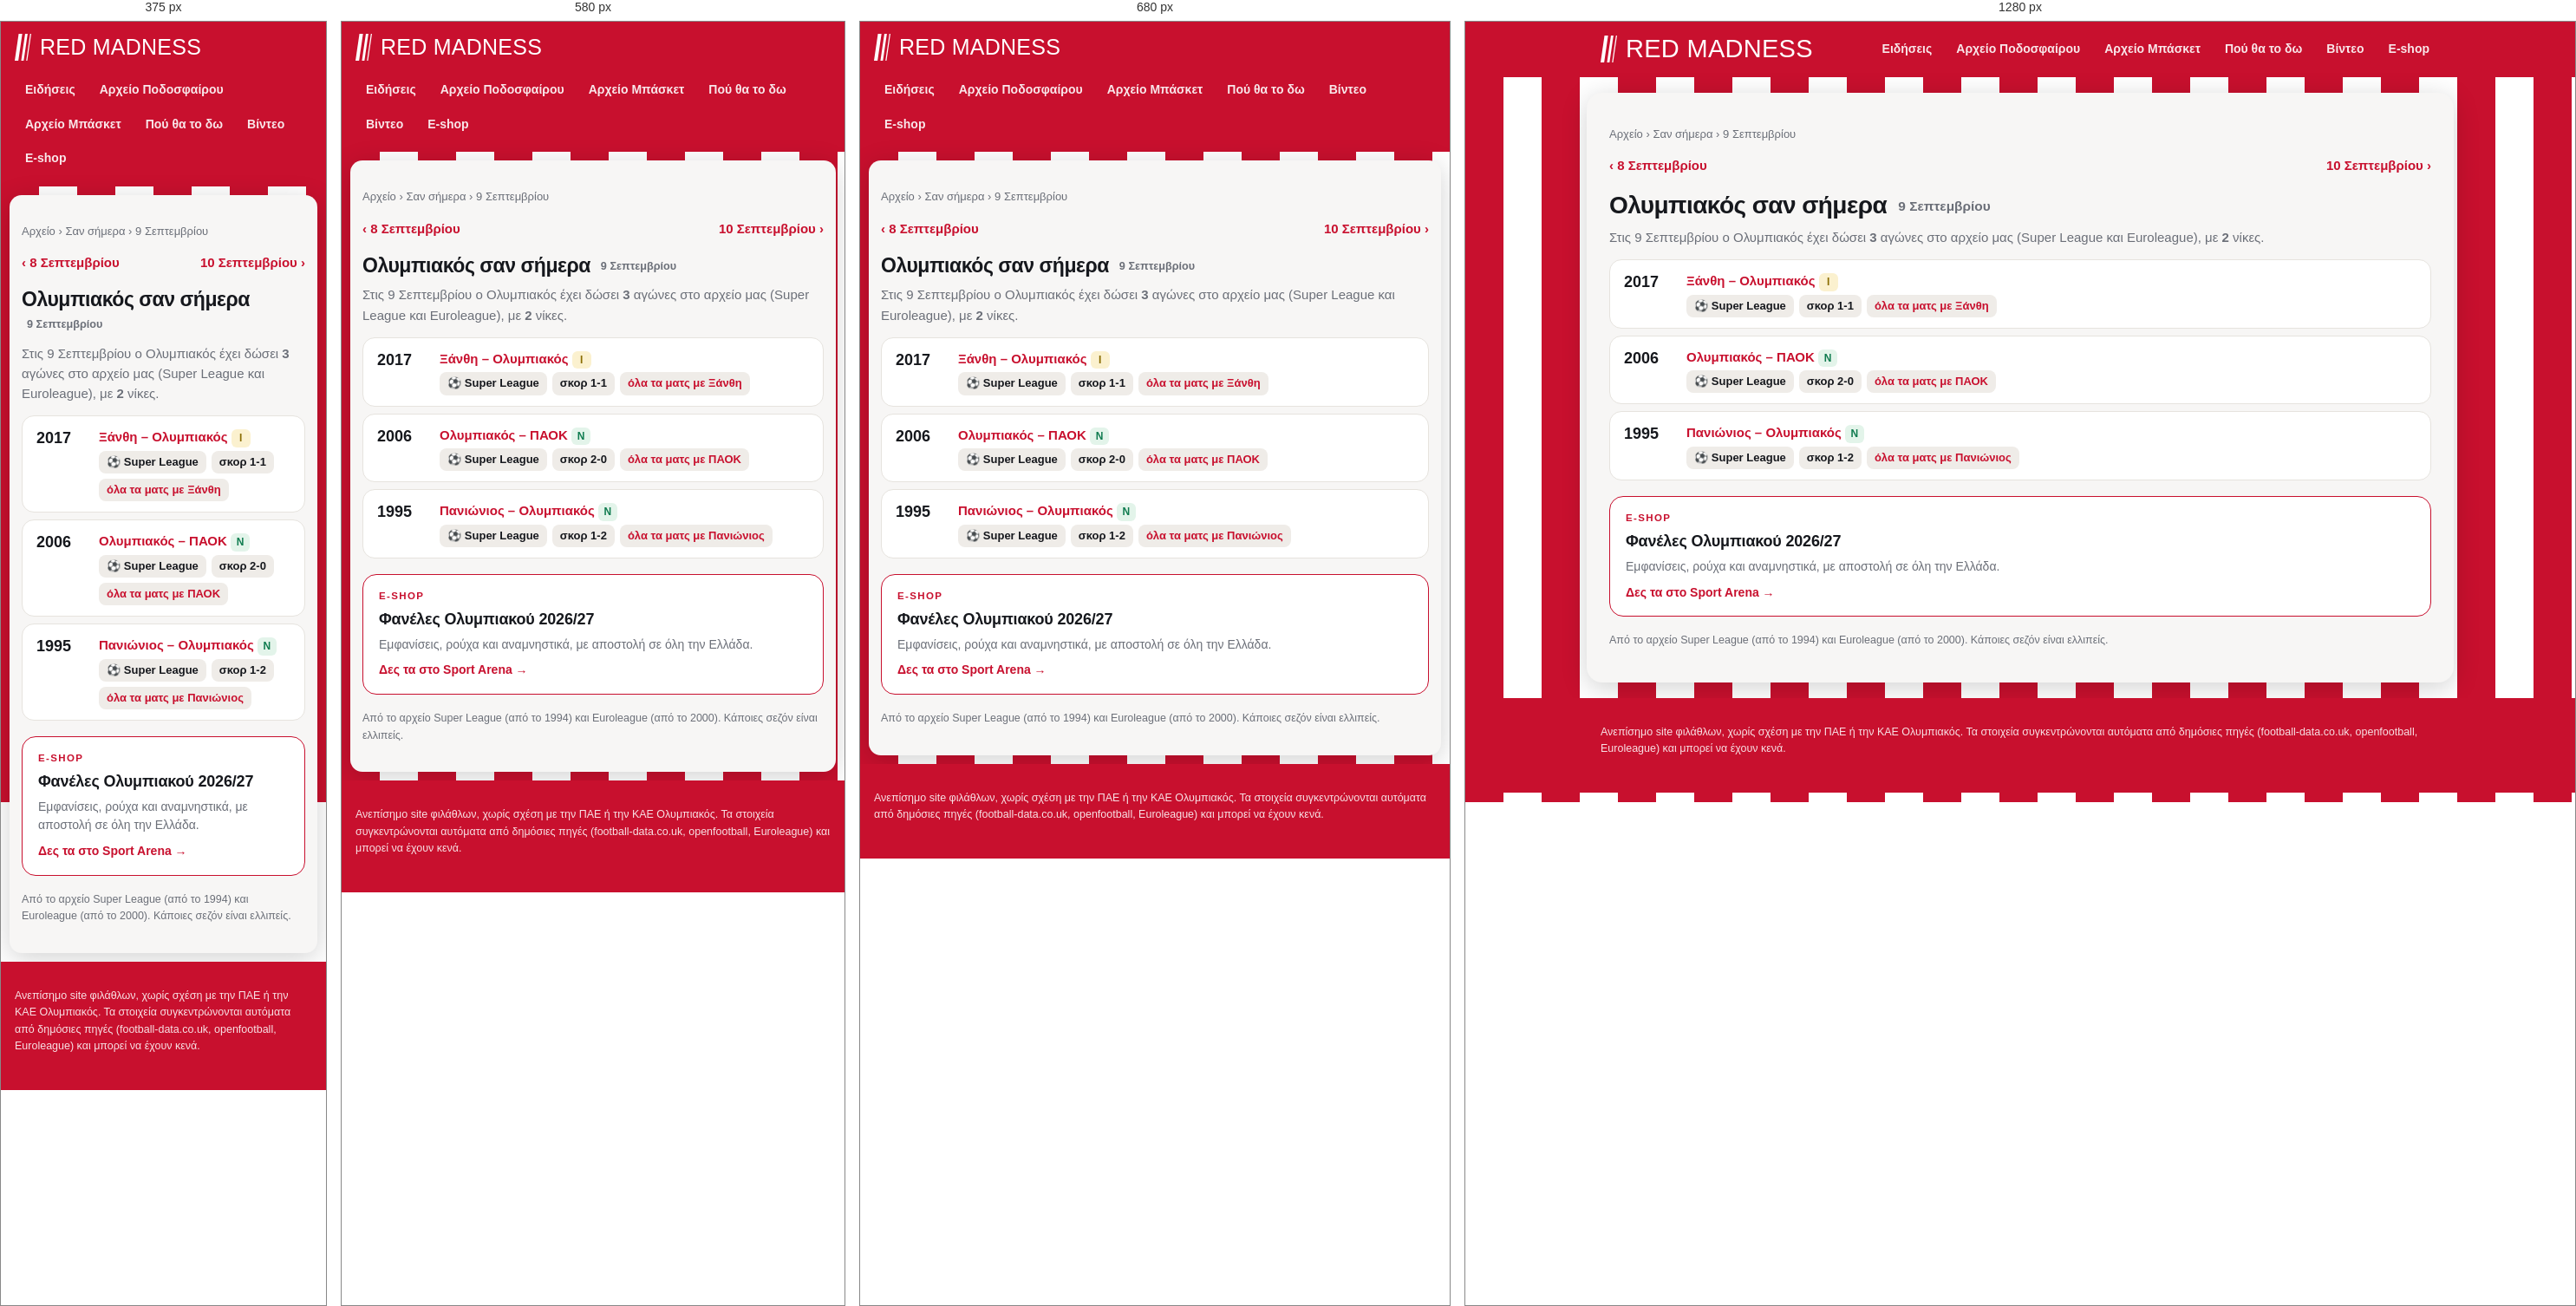
Rendered at 375 px, 580 px, 680 px and 1280 px, left to right.

<!-- file: 09-09.html -->
<!doctype html>
<html lang="el"><head>
<meta charset="utf-8"><meta name="viewport" content="width=device-width, initial-scale=1">
<title>Ολυμπιακός σαν σήμερα, 9 Σεπτεμβρίου: αγώνες και αποτελέσματα | Red Madness</title><meta name="description" content="Τι έκανε ο Ολυμπιακός σαν σήμερα, 9 Σεπτεμβρίου: όλοι οι αγώνες σε Super League και Euroleague αυτή την ημερομηνία, με αποτελέσματα."><link rel="canonical" href="https://redmadness.gr/san-simera/09-09.html">
<meta property="og:site_name" content="Red Madness"><meta property="og:locale" content="el_GR"><meta property="og:type" content="website"><meta property="og:title" content="Ολυμπιακός σαν σήμερα, 9 Σεπτεμβρίου: αγώνες και αποτελέσματα"><meta property="og:description" content="Τι έκανε ο Ολυμπιακός σαν σήμερα, 9 Σεπτεμβρίου: όλοι οι αγώνες σε Super League και Euroleague αυτή την ημερομηνία, με αποτελέσματα."><meta property="og:url" content="https://redmadness.gr/san-simera/09-09.html"><meta property="og:image" content="https://redmadness.gr/assets/og/default.png"><meta property="og:image:width" content="1200"><meta property="og:image:height" content="630"><meta name="twitter:card" content="summary_large_image"><meta name="robots" content="max-image-preview:large"><script type="application/ld+json">{"@context": "https://schema.org", "@type": "BreadcrumbList", "itemListElement": [{"@type": "ListItem", "position": 1, "name": "Αρχική", "item": "https://redmadness.gr/"}, {"@type": "ListItem", "position": 2, "name": "Αρχείο", "item": "https://redmadness.gr/arxeio/"}, {"@type": "ListItem", "position": 3, "name": "Σαν σήμερα", "item": "https://redmadness.gr/san-simera/"}, {"@type": "ListItem", "position": 4, "name": "9 Σεπτεμβρίου", "item": "https://redmadness.gr/san-simera/09-09.html"}]}</script>
<link rel="preconnect" href="https://fonts.googleapis.com">
<link href="https://fonts.googleapis.com/css2?family=Anton&family=Manrope:wght@400;600;800&display=swap" rel="stylesheet">
<link rel="icon" href="/assets/favicon.svg" type="image/svg+xml">
<link rel="apple-touch-icon" href="/assets/apple-touch-icon.png">
<link rel="manifest" href="/manifest.webmanifest">
<meta name="theme-color" content="#c8102e">
<link rel="stylesheet" href="/assets/site.css">
</head><body>
<header class="top"><div class="wrap">
  <a class="brand" href="/" aria-label="Red Madness, αρχική"><svg class="mark" viewBox="0 0 92 150" width="19" height="31" aria-hidden="true"><path d="M22 0h20L20 150H0z" fill="currentColor"/><path d="M58 0h14L50 150H36z" fill="currentColor"/><path d="M86 0h6L70 150h-6z" fill="currentColor"/></svg><span class="wm">Red Madness</span></a>
  <nav class="menu"><a href="/news.html">Ειδήσεις</a><a href="/arxeio/podosfairo/">Αρχείο Ποδοσφαίρου</a><a href="/arxeio/euroleague/">Αρχείο Μπάσκετ</a><a href="/tv/">Πού θα το δω</a><a href="/videos/">Βίντεο</a><a href="/eshop/">E-shop</a></nav>
</div></header>
<main class="wrap"><nav class="crumbs"><a href="/arxeio/">Αρχείο</a> › <a href="/san-simera/">Σαν σήμερα</a> › 9 Σεπτεμβρίου</nav><div class="pager"><a href="/san-simera/09-08.html">‹ 8 Σεπτεμβρίου</a><a href="/san-simera/09-10.html">10 Σεπτεμβρίου ›</a></div>
<h1>Ολυμπιακός σαν σήμερα <span class="sub">9 Σεπτεμβρίου</span></h1>
<p class="lead">Στις 9 Σεπτεμβρίου ο Ολυμπιακός έχει δώσει <b>3</b> αγώνες στο αρχείο μας (Super League και Euroleague), με <b>2</b> νίκες.</p>
<div class="tvrow"><span class="t">2017</span><div><b><a href="/arxeio/podosfairo/2017-18.html">Ξάνθη – Ολυμπιακός</a></b> <span class="res d">Ι</span>
<div class="chs"><span class="ch">⚽ Super League</span><span class="ch">σκορ 1-1</span><a class="ch" href="/arxeio/podosfairo/antipaloi/xanthi.html">όλα τα ματς με Ξάνθη</a></div></div></div><div class="tvrow"><span class="t">2006</span><div><b><a href="/arxeio/podosfairo/2006-07.html">Ολυμπιακός – ΠΑΟΚ</a></b> <span class="res w">Ν</span>
<div class="chs"><span class="ch">⚽ Super League</span><span class="ch">σκορ 2-0</span><a class="ch" href="/arxeio/podosfairo/antipaloi/paok.html">όλα τα ματς με ΠΑΟΚ</a></div></div></div><div class="tvrow"><span class="t">1995</span><div><b><a href="/arxeio/podosfairo/1995-96.html">Πανιώνιος – Ολυμπιακός</a></b> <span class="res w">Ν</span>
<div class="chs"><span class="ch">⚽ Super League</span><span class="ch">σκορ 1-2</span><a class="ch" href="/arxeio/podosfairo/antipaloi/panionios.html">όλα τα ματς με Πανιώνιος</a></div></div></div>
<a class="shop" href="https://www.sportarena.gr/%CF%83%CF%8D%CE%BB%CE%BB%CE%BF%CE%B3%CE%BF%CE%B9/%CE%B5%CE%BB%CE%BB%CE%B7%CE%BD%CE%B9%CE%BA%CE%AE-%CF%83%CE%BF%CF%8D%CF%80%CE%B5%CF%81-%CE%BB%CE%B9%CE%B3%CE%BA/%CE%BF%CE%BB%CF%85%CE%BC%CF%80%CE%B9%CE%B1%CE%BA%CF%8C%CF%82?sort=p.price&amp;order=DESC&amp;limit=40&amp;utm_source=redmadness&amp;utm_medium=referral&amp;utm_campaign=san-simera" target="_blank" rel="noopener sponsored"><span class="shop-k">E-shop</span><b>Φανέλες Ολυμπιακού 2026/27</b><span class="shop-t">Εμφανίσεις, ρούχα και αναμνηστικά, με αποστολή σε όλη την Ελλάδα.</span><span class="shop-go">Δες τα στο Sport Arena →</span></a>
<p class="note">Από το αρχείο Super League (από το 1994) και Euroleague (από το 2000). Κάποιες σεζόν είναι ελλιπείς.</p></main>
<footer><div class="wrap">Ανεπίσημο site φιλάθλων, χωρίς σχέση με την ΠΑΕ ή την ΚΑΕ Ολυμπιακός.
Τα στοιχεία συγκεντρώνονται αυτόματα από δημόσιες πηγές (football-data.co.uk, openfootball, Euroleague) και μπορεί να έχουν κενά.</div></footer>
<script>if ("serviceWorker" in navigator) navigator.serviceWorker.register("/sw.js").catch(() => {});</script>
<script src="/assets/consent.js" defer></script>
</body></html>

/* @media block from site.css */
@media (max-width:760px){ .home{grid-template-columns:1fr} .shops,.hero-shop{grid-template-columns:1fr} .brand .wm{font-size:25px} .cols,.cols.c3,.cards{grid-template-columns:1fr} h1{font-size:23px} .brand{font-size:19px} }

/* @media block from site.css */
@media (max-width:640px){.plist li{grid-template-columns:1fr}.plist .pl{justify-content:flex-start}}

/* @media block from site.css */
@media (max-width:520px){.lv-sc{font-size:15px}.lv-sc strong{font-size:26px}}

/* @media block from site.css */
@media (max-width:720px){main.wrap{margin:10px;padding:16px 14px 20px;border-radius:14px}}